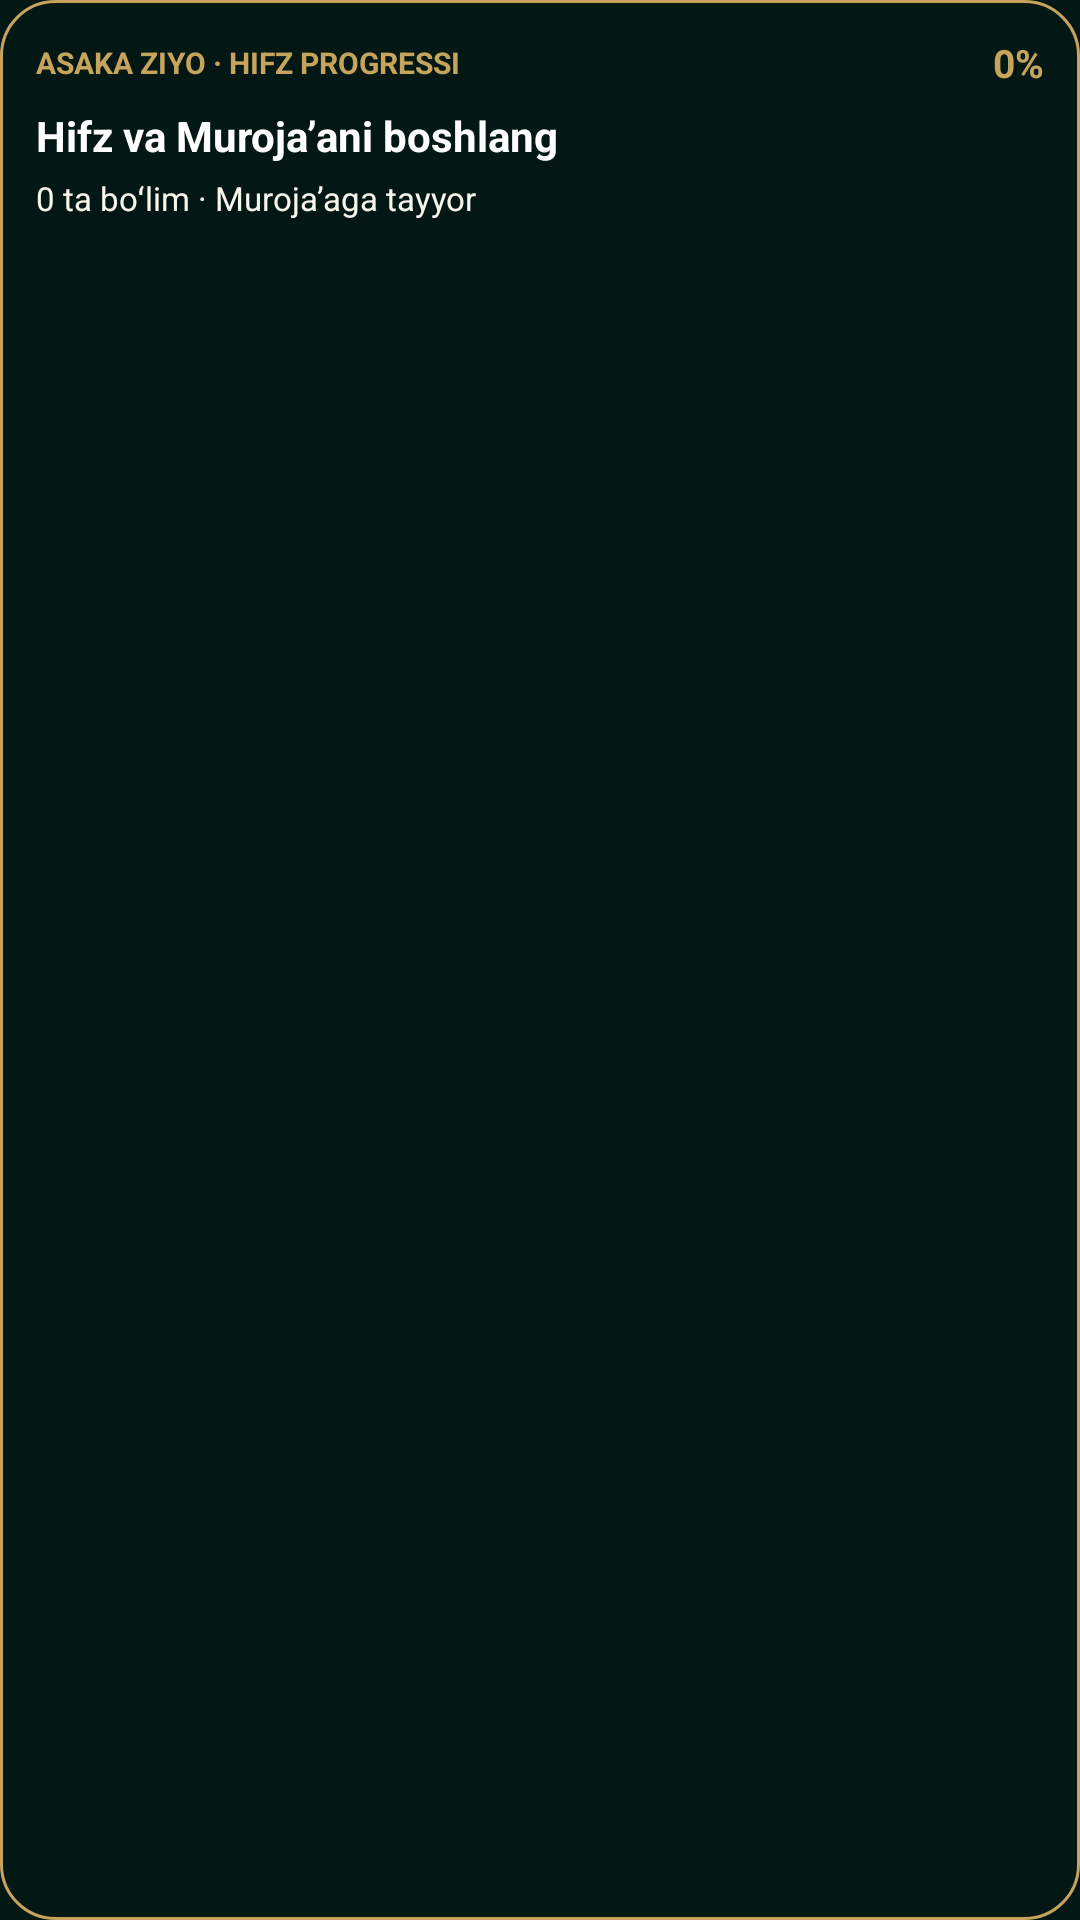

Produce the Android XML layout that renders to this screen, including the resource entries it uses.
<!-- AndroidManifest.xml: application theme AppTheme -->
<!-- res/layout/widget_asaka_hifz.xml -->
<?xml version="1.0" encoding="utf-8"?>
<LinearLayout xmlns:android="http://schemas.android.com/apk/res/android"
    android:id="@+id/widget_hifz_root"
    android:layout_width="match_parent"
    android:layout_height="match_parent"
    android:background="@drawable/widget_asaka_prayer_bg"
    android:orientation="vertical"
    android:padding="12dp">

    <LinearLayout
        android:layout_width="match_parent"
        android:layout_height="wrap_content"
        android:gravity="center_vertical"
        android:orientation="horizontal">

        <TextView
            android:layout_width="0dp"
            android:layout_height="wrap_content"
            android:layout_weight="1"
            android:text="ASAKA ZIYO · HIFZ PROGRESSI"
            android:textColor="@color/asaka_gold_accent"
            android:textSize="10sp"
            android:textStyle="bold" />

        <TextView
            android:id="@+id/widget_hifz_percent"
            android:layout_width="wrap_content"
            android:layout_height="wrap_content"
            android:text="0%"
            android:textColor="@color/asaka_gold_accent"
            android:textSize="13sp"
            android:textStyle="bold" />
    </LinearLayout>

    <TextView
        android:id="@+id/widget_hifz_latest"
        android:layout_width="match_parent"
        android:layout_height="wrap_content"
        android:layout_marginTop="6dp"
        android:ellipsize="end"
        android:maxLines="1"
        android:text="Hifz va Murojaʼani boshlang"
        android:textColor="@color/asaka_white"
        android:textSize="14sp"
        android:textStyle="bold" />

    <TextView
        android:id="@+id/widget_hifz_summary"
        android:layout_width="match_parent"
        android:layout_height="wrap_content"
        android:layout_marginTop="4dp"
        android:ellipsize="end"
        android:maxLines="1"
        android:text="0 ta boʻlim · Murojaʼaga tayyor"
        android:textColor="@color/asaka_ivory_bg"
        android:textSize="11sp" />
</LinearLayout>
<!-- resources referenced by this layout -->
<resources>
  <color name="asaka_gold_accent">#C6A45C</color>
  <color name="asaka_ivory_bg">#F8F5EC</color>
  <color name="asaka_white">#FFFFFF</color>
  <!-- drawable widget_asaka_prayer_bg (drawable) -->
  <?xml version="1.0" encoding="utf-8"?>
  <shape xmlns:android="http://schemas.android.com/apk/res/android"
      android:shape="rectangle">
      <solid android:color="@color/asaka_emerald_deep" />
      <corners android:radius="18dp" />
      <stroke
          android:width="1dp"
          android:color="@color/asaka_gold_accent" />
  </shape>
  <style name="AppTheme" parent="Theme.AppCompat.DayNight.NoActionBar">
          <item name="colorPrimary">@color/asaka_emerald_primary</item>
          <item name="colorPrimaryDark">@color/asaka_emerald_deep</item>
          <item name="colorAccent">@color/asaka_gold_accent</item>
          <item name="android:windowBackground">@color/asaka_emerald_deep</item>
          <item name="android:statusBarColor">@color/asaka_emerald_deep</item>
          <item name="android:navigationBarColor">@color/asaka_emerald_deep</item>
          <item name="android:windowLightStatusBar">false</item>
      </style>
  <color name="asaka_emerald_deep">#031814</color>
  <color name="asaka_emerald_primary">#074E37</color>
</resources>
